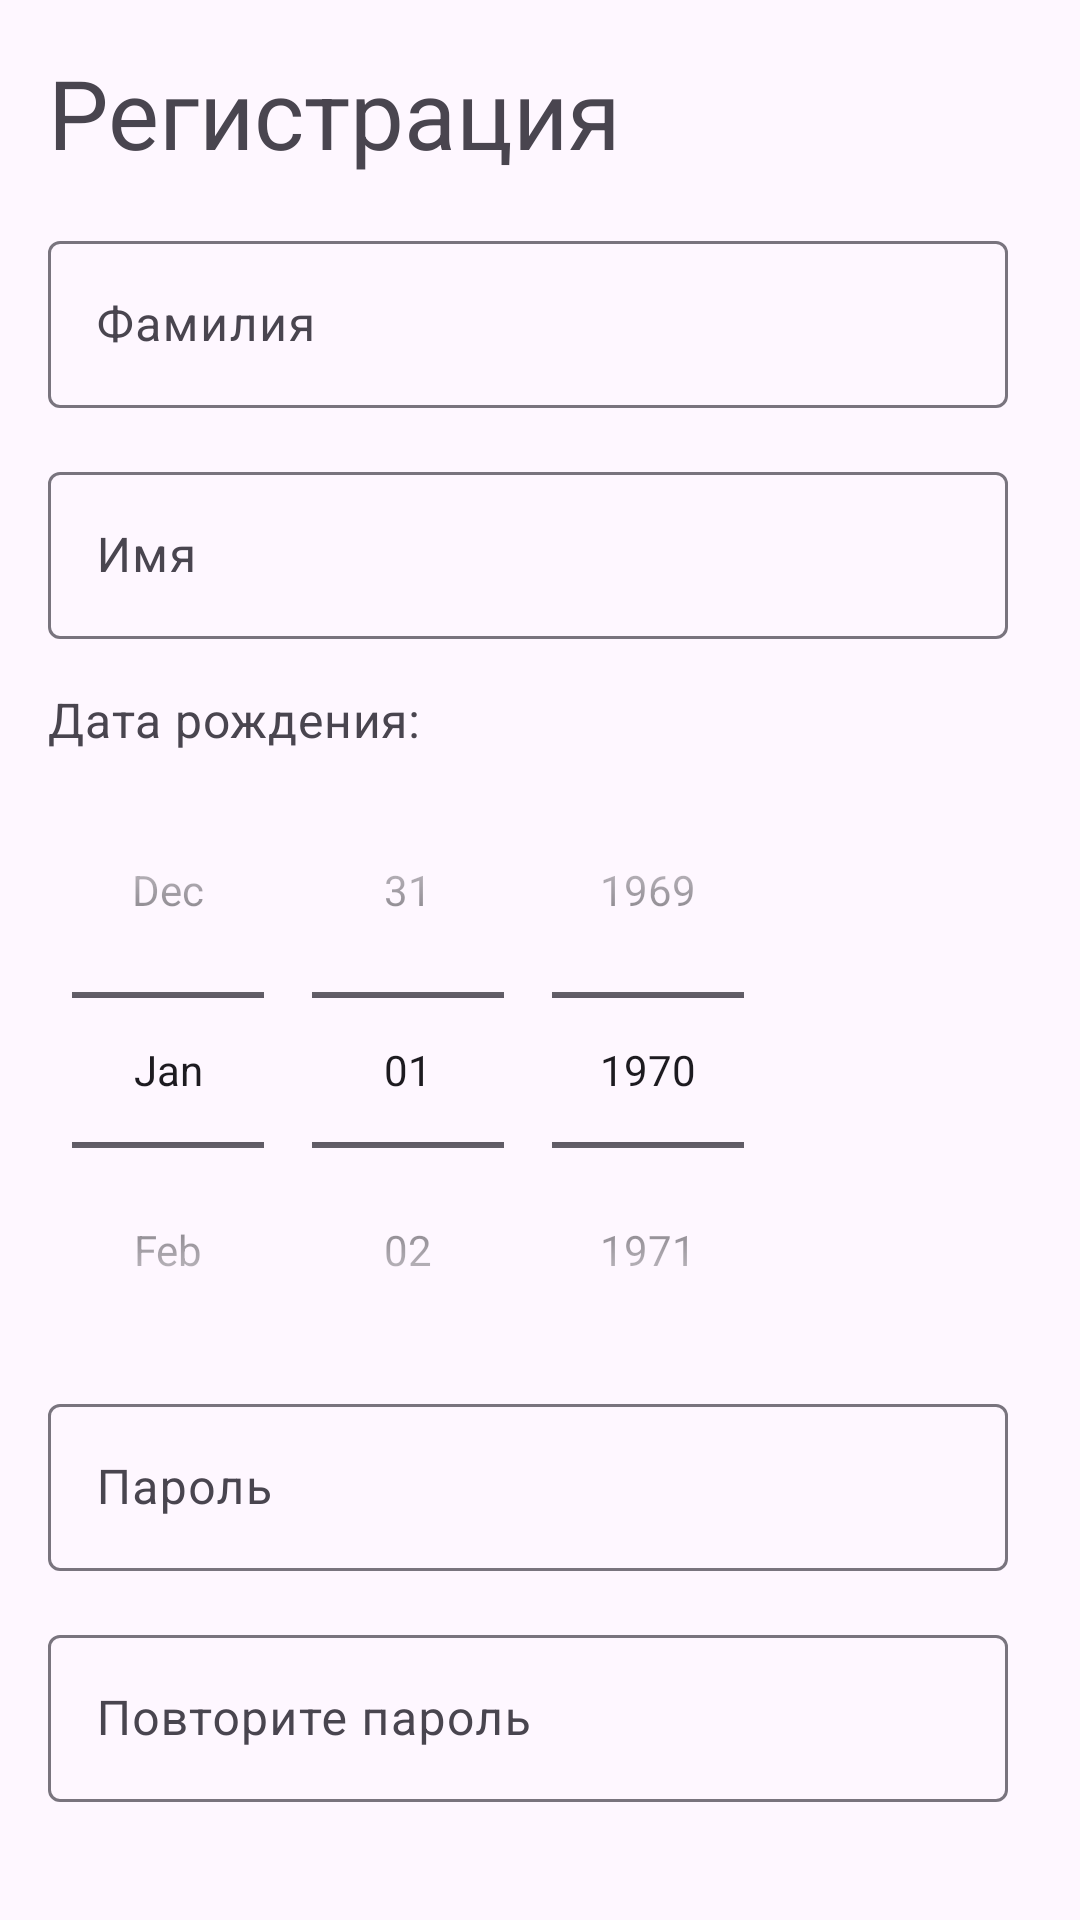

Produce the Android XML layout that renders to this screen, including the resource entries it uses.
<!-- AndroidManifest.xml: application theme Theme.Shift23 -->
<!-- res/layout/fragment_registration.xml -->
<?xml version="1.0" encoding="utf-8"?>
<androidx.core.widget.NestedScrollView xmlns:android="http://schemas.android.com/apk/res/android"
    xmlns:app="http://schemas.android.com/apk/res-auto"
    android:layout_height="match_parent"
    android:layout_width="match_parent"
    xmlns:tools="http://schemas.android.com/tools">

    <LinearLayout
        android:layout_width="match_parent"
        android:layout_height="match_parent"
        android:orientation="vertical"
        android:padding="16dp">

        <com.google.android.material.textview.MaterialTextView
            android:layout_width="match_parent"
            android:layout_height="wrap_content"
            style="@style/TextAppearance.Material3.HeadlineLarge"
            android:text="@string/registration" />

        <androidx.constraintlayout.widget.ConstraintLayout
            android:layout_width="match_parent"
            android:layout_height="wrap_content"
            android:layout_marginTop="16dp">

            <com.google.android.material.textfield.TextInputLayout
                android:id="@+id/surname_layout"
                style="@style/Widget.Material3.TextInputLayout.OutlinedBox"
                android:layout_width="match_parent"
                android:layout_height="wrap_content"
                android:layout_marginEnd="8dp"
                android:hint="@string/surname"
                app:layout_constraintEnd_toStartOf="parent"
                app:layout_constraintStart_toStartOf="parent"
                app:layout_constraintTop_toTopOf="parent">

                <com.google.android.material.textfield.TextInputEditText
                    android:id="@+id/surname"
                    android:layout_width="match_parent"
                    android:layout_height="wrap_content"
                    android:inputType="textPersonName"
                    android:layout_marginBottom="16dp"
                    />
            </com.google.android.material.textfield.TextInputLayout>

            <com.google.android.material.textfield.TextInputLayout
                android:id="@+id/name_layout"
                style="@style/Widget.Material3.TextInputLayout.OutlinedBox"
                android:layout_width="match_parent"
                android:layout_height="wrap_content"
                android:layout_marginEnd="8dp"
                android:hint="@string/name"
                app:layout_constraintEnd_toStartOf="parent"
                app:layout_constraintStart_toStartOf="parent"
                app:layout_constraintTop_toBottomOf="@id/surname_layout">

                <com.google.android.material.textfield.TextInputEditText
                    android:id="@+id/name"
                    android:layout_width="match_parent"
                    android:layout_height="wrap_content"
                    android:inputType="textPersonName"
                    android:layout_marginBottom="16dp"/>
            </com.google.android.material.textfield.TextInputLayout>

            <com.google.android.material.textview.MaterialTextView
                android:id="@+id/birthdate_text"
                style="@style/MaterialAlertDialog.Material3.Body.Text"
                android:layout_width="wrap_content"
                android:layout_height="wrap_content"
                app:layout_constraintLeft_toLeftOf="parent"
                android:textSize="16sp"
                android:layout_marginEnd="12dp"
                android:text="@string/birthdate"
                app:layout_constraintTop_toBottomOf="@id/name_layout">

            </com.google.android.material.textview.MaterialTextView>


            <DatePicker
                android:id="@+id/birthdate_picker"
                android:layout_width="wrap_content"
                android:layout_height="wrap_content"
                app:layout_constraintLeft_toLeftOf="parent"
                android:datePickerMode="spinner"
                android:calendarViewShown="false"
                app:layout_constraintTop_toBottomOf="@id/birthdate_text"/>

            <com.google.android.material.textfield.TextInputLayout
                android:id="@+id/pas_layout"
                style="@style/Widget.Material3.TextInputLayout.OutlinedBox"
                android:layout_width="match_parent"
                android:layout_height="match_parent"
                android:layout_marginEnd="8dp"
                android:hint="@string/password"
                app:layout_constraintEnd_toStartOf="parent"
                app:layout_constraintStart_toStartOf="parent"
                app:layout_constraintTop_toBottomOf="@id/birthdate_picker">

                <com.google.android.material.textfield.TextInputEditText
                    android:id="@+id/pas"
                    android:layout_width="match_parent"
                    android:layout_height="match_parent"
                    android:inputType="textPassword"
                    android:layout_marginBottom="16dp"
                    />
            </com.google.android.material.textfield.TextInputLayout>

            <com.google.android.material.textfield.TextInputLayout
                android:id="@+id/repeat_pas_layout"
                style="@style/Widget.Material3.TextInputLayout.OutlinedBox"
                android:layout_width="match_parent"
                android:layout_height="wrap_content"
                android:layout_marginEnd="8dp"
                android:hint="@string/repeat_password"
                app:layout_constraintEnd_toStartOf="parent"
                app:layout_constraintStart_toStartOf="parent"
                app:layout_constraintTop_toBottomOf="@id/pas_layout">

                <com.google.android.material.textfield.TextInputEditText
                    android:id="@+id/repeat_pas"
                    android:layout_width="match_parent"
                    android:layout_height="wrap_content"
                    android:inputType="textPassword"
                    android:layout_marginBottom="16dp"/>
            </com.google.android.material.textfield.TextInputLayout>

            <com.google.android.material.textview.MaterialTextView
                android:id="@+id/error_text"
                style="@style/MaterialAlertDialog.Material3.Body.Text"
                android:layout_width="wrap_content"
                android:layout_height="wrap_content"
                app:layout_constraintLeft_toLeftOf="parent"
                android:textColor="#FF0000"
                android:textSize="16sp"
                android:layout_marginEnd="12dp"
                android:paddingBottom="16dp"
                app:layout_constraintTop_toBottomOf="@id/repeat_pas_layout">

            </com.google.android.material.textview.MaterialTextView>

        </androidx.constraintlayout.widget.ConstraintLayout>

        <com.google.android.material.button.MaterialButton
            android:id="@+id/registrationButton"
            android:layout_width="match_parent"
            android:layout_height="wrap_content"
            android:text="@string/registration_button_text"
            style="@style/Widget.Material3.Button.IconButton.Filled"
            android:textSize="24sp" />


    </LinearLayout>

</androidx.core.widget.NestedScrollView>
<!-- resources referenced by this layout -->
<resources>
  <string name="birthdate">Дата рождения:</string>
  <string name="name">Имя</string>
  <string name="password">Пароль</string>
  <string name="registration">Регистрация</string>
  <string name="registration_button_text">Регистрация</string>
  <string name="repeat_password">Повторите пароль</string>
  <string name="surname">Фамилия</string>
  <style name="Theme.Shift23" parent="Base.Theme.Shift23" />
  <style name="Base.Theme.Shift23" parent="Theme.Material3.DayNight.NoActionBar">
          
          
      </style>
</resources>
